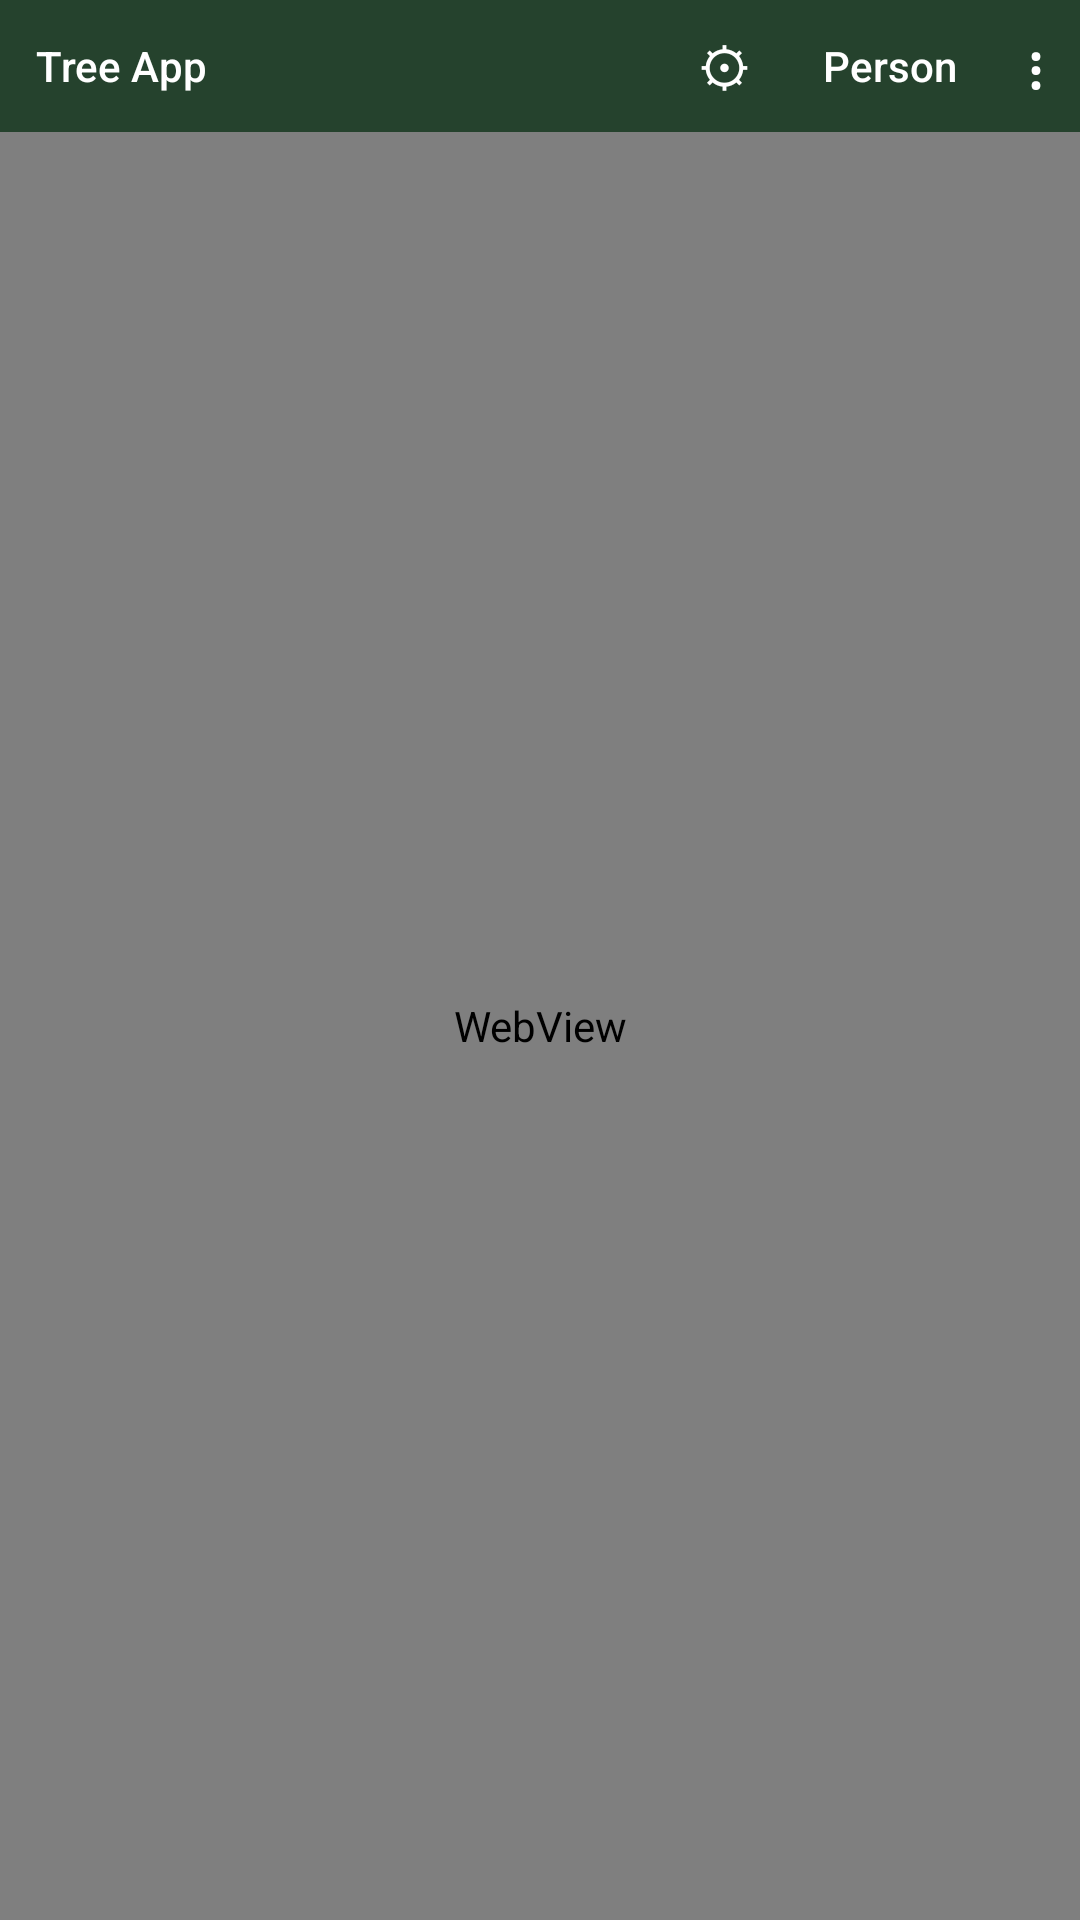

Here is an Android app screen rendered from its layout file. Give the layout XML and the strings, colors and styles it references.
<!-- AndroidManifest.xml: application theme AppTheme -->
<!-- res/layout/activity_main.xml -->
<?xml version="1.0" encoding="utf-8"?>
<LinearLayout xmlns:android="http://schemas.android.com/apk/res/android"
    android:id="@+id/root"
    android:layout_width="match_parent"
    android:layout_height="match_parent"
    android:background="@color/wt_green"
    android:orientation="vertical">

    
    <LinearLayout
        android:id="@+id/bar"
        android:layout_width="match_parent"
        android:layout_height="44dp"
        android:background="@color/wt_green"
        android:gravity="center_vertical"
        android:orientation="horizontal">

        <Button
            android:id="@+id/btn_app"
            style="@style/BarButton"
            android:layout_width="0dp"
            android:layout_weight="1"
            android:ellipsize="end"
            android:gravity="start|center_vertical"
            android:maxLines="1"
            android:text="@string/choose_app" />

        
        <ImageButton
            android:id="@+id/btn_share"
            style="@style/BarIconButton"
            android:contentDescription="@string/menu_share"
            android:src="@drawable/ic_bar_share"
            android:visibility="gone" />

        <ImageButton
            android:id="@+id/btn_print"
            style="@style/BarIconButton"
            android:contentDescription="@string/menu_print"
            android:src="@drawable/ic_bar_print"
            android:visibility="gone" />

        <ImageButton
            android:id="@+id/btn_browser"
            style="@style/BarIconButton"
            android:contentDescription="@string/menu_browser"
            android:src="@drawable/ic_bar_browser"
            android:visibility="gone" />

        <ImageButton
            android:id="@+id/btn_saved"
            style="@style/BarIconButton"
            android:contentDescription="@string/menu_people"
            android:src="@drawable/ic_bar_saved"
            android:visibility="gone" />

        <Button
            android:id="@+id/btn_controls"
            style="@style/BarButton"
            android:contentDescription="@string/controls"
            android:text="⚙"
            android:textSize="18sp" />

        <Button
            android:id="@+id/btn_person"
            style="@style/BarButton"
            android:ellipsize="end"
            android:maxLines="1"
            android:maxWidth="160dp"
            android:text="@string/change_person" />

        <Button
            android:id="@+id/btn_menu"
            style="@style/BarButton"
            android:contentDescription="@string/menu"
            android:text="⋮"
            android:textSize="20sp" />
    </LinearLayout>

    <ProgressBar
        android:id="@+id/progress"
        style="@android:style/Widget.Material.ProgressBar.Horizontal"
        android:layout_width="match_parent"
        android:layout_height="3dp"
        android:indeterminate="true"
        android:visibility="gone" />

    <FrameLayout
        android:layout_width="match_parent"
        android:layout_height="0dp"
        android:layout_weight="1"
        android:background="@color/wt_tan">

        <WebView
            android:id="@+id/web"
            android:layout_width="match_parent"
            android:layout_height="match_parent" />

        
        <LinearLayout
            android:id="@+id/error"
            android:layout_width="match_parent"
            android:layout_height="match_parent"
            android:background="@color/wt_tan"
            android:clickable="true"
            android:focusable="true"
            android:gravity="center"
            android:orientation="vertical"
            android:padding="32dp"
            android:visibility="gone">

            <ImageView
                android:layout_width="64dp"
                android:layout_height="64dp"
                android:importantForAccessibility="no"
                android:src="@drawable/ic_offline" />

            <TextView
                android:layout_width="wrap_content"
                android:layout_height="wrap_content"
                android:layout_marginTop="16dp"
                android:text="@string/offline_title"
                android:textColor="@color/text_primary"
                android:textSize="20sp"
                android:textStyle="bold" />

            <TextView
                android:layout_width="wrap_content"
                android:layout_height="wrap_content"
                android:layout_marginTop="8dp"
                android:gravity="center"
                android:maxWidth="320dp"
                android:text="@string/offline"
                android:textColor="@color/text_secondary"
                android:textSize="15sp" />

            <Button
                android:id="@+id/btn_retry"
                android:layout_width="wrap_content"
                android:layout_height="wrap_content"
                android:layout_marginTop="24dp"
                android:backgroundTint="@color/wt_button"
                android:minWidth="160dp"
                android:text="@string/retry"
                android:textAllCaps="false"
                android:textColor="@color/on_green"
                android:textSize="16sp" />
        </LinearLayout>
    </FrameLayout>
</LinearLayout>
<!-- resources referenced by this layout -->
<resources>
  <color name="on_green">#FFFFFF</color>
  <color name="text_primary">#1F1F1F</color>
  <color name="text_secondary">#6B6B6B</color>
  <color name="wt_button">#25422D</color>
  <color name="wt_green">#25422D</color>
  <color name="wt_tan">#F7F6F0</color>
  <!-- drawable ic_bar_browser (drawable) -->
  <?xml version="1.0" encoding="utf-8"?>
  <vector xmlns:android="http://schemas.android.com/apk/res/android"
      android:width="22dp"
      android:height="22dp"
      android:tint="@color/on_green"
      android:viewportWidth="24"
      android:viewportHeight="24">
      <path
          android:fillColor="@android:color/white"
          android:pathData="M19,19H5V5h7V3H5c-1.11,0 -2,0.9 -2,2v14c0,1.1 0.89,2 2,2h14c1.1,0 2,-0.9 2,-2v-7h-2v7zM14,3v2h3.59l-9.83,9.83 1.41,1.41L19,6.41V10h2V3h-7z" />
  </vector>
  <!-- drawable ic_bar_print (drawable) -->
  <?xml version="1.0" encoding="utf-8"?>
  <vector xmlns:android="http://schemas.android.com/apk/res/android"
      android:width="22dp"
      android:height="22dp"
      android:tint="@color/on_green"
      android:viewportWidth="24"
      android:viewportHeight="24">
      <path
          android:fillColor="@android:color/white"
          android:pathData="M19,8H5c-1.66,0 -3,1.34 -3,3v6h4v4h12v-4h4v-6c0,-1.66 -1.34,-3 -3,-3zM16,19H8v-5h8v5zM19,12c-0.55,0 -1,-0.45 -1,-1s0.45,-1 1,-1 1,0.45 1,1 -0.45,1 -1,1zM18,3H6v4h12V3z" />
  </vector>
  <!-- drawable ic_bar_saved (drawable) -->
  <?xml version="1.0" encoding="utf-8"?>
  <vector xmlns:android="http://schemas.android.com/apk/res/android"
      android:width="22dp"
      android:height="22dp"
      android:tint="@color/on_green"
      android:viewportWidth="24"
      android:viewportHeight="24">
      <path
          android:fillColor="@android:color/white"
          android:pathData="M22,9.24l-7.19,-0.62L12,2 9.19,8.63 2,9.24l5.46,4.73L5.82,21 12,17.27 18.18,21l-1.63,-7.03L22,9.24zM12,15.4l-3.76,2.27 1,-4.28 -3.32,-2.88 4.38,-0.38L12,6.1l1.71,4.04 4.38,0.38 -3.32,2.88 1,4.28L12,15.4z" />
  </vector>
  <string name="change_person">Person</string>
  <string name="choose_app" translatable="false">Tree App</string>
  <string name="controls">Show or hide this app\'s controls</string>
  <string name="menu">More</string>
  <string name="menu_browser">Open this page in browser</string>
  <string name="menu_people">Saved and recent people</string>
  <string name="menu_print">Print or save as PDF</string>
  <string name="menu_share">Share this chart</string>
  <string name="offline">Tree Apps couldn\'t reach WikiTree. Check your Wi-Fi or mobile data, then try again.</string>
  <string name="offline_title">No connection</string>
  <string name="retry">Retry</string>
  <style name="BarButton">
          <item name="android:layout_width">wrap_content</item>
          <item name="android:layout_height">match_parent</item>
          <item name="android:background">?android:attr/selectableItemBackground</item>
          <item name="android:textColor">@color/on_green</item>
          <item name="android:textSize">14sp</item>
          <item name="android:textAllCaps">false</item>
          <item name="android:paddingStart">12dp</item>
          <item name="android:paddingEnd">12dp</item>
          <item name="android:minWidth">0dp</item>
      </style>
  <style name="BarIconButton">
          <item name="android:layout_width">44dp</item>
          <item name="android:layout_height">match_parent</item>
          <item name="android:background">?android:attr/selectableItemBackground</item>
          <item name="android:scaleType">center</item>
      </style>
  <style name="AppTheme" parent="android:Theme.Material.Light.NoActionBar">
          <item name="android:colorPrimary">@color/wt_green</item>
          <item name="android:colorPrimaryDark">@color/wt_green</item>
          <item name="android:colorAccent">@color/wt_accent</item>
          <item name="android:statusBarColor">@color/wt_green</item>
          <item name="android:windowBackground">@color/wt_tan</item>
      </style>
  <color name="wt_accent">#25422D</color>
</resources>
